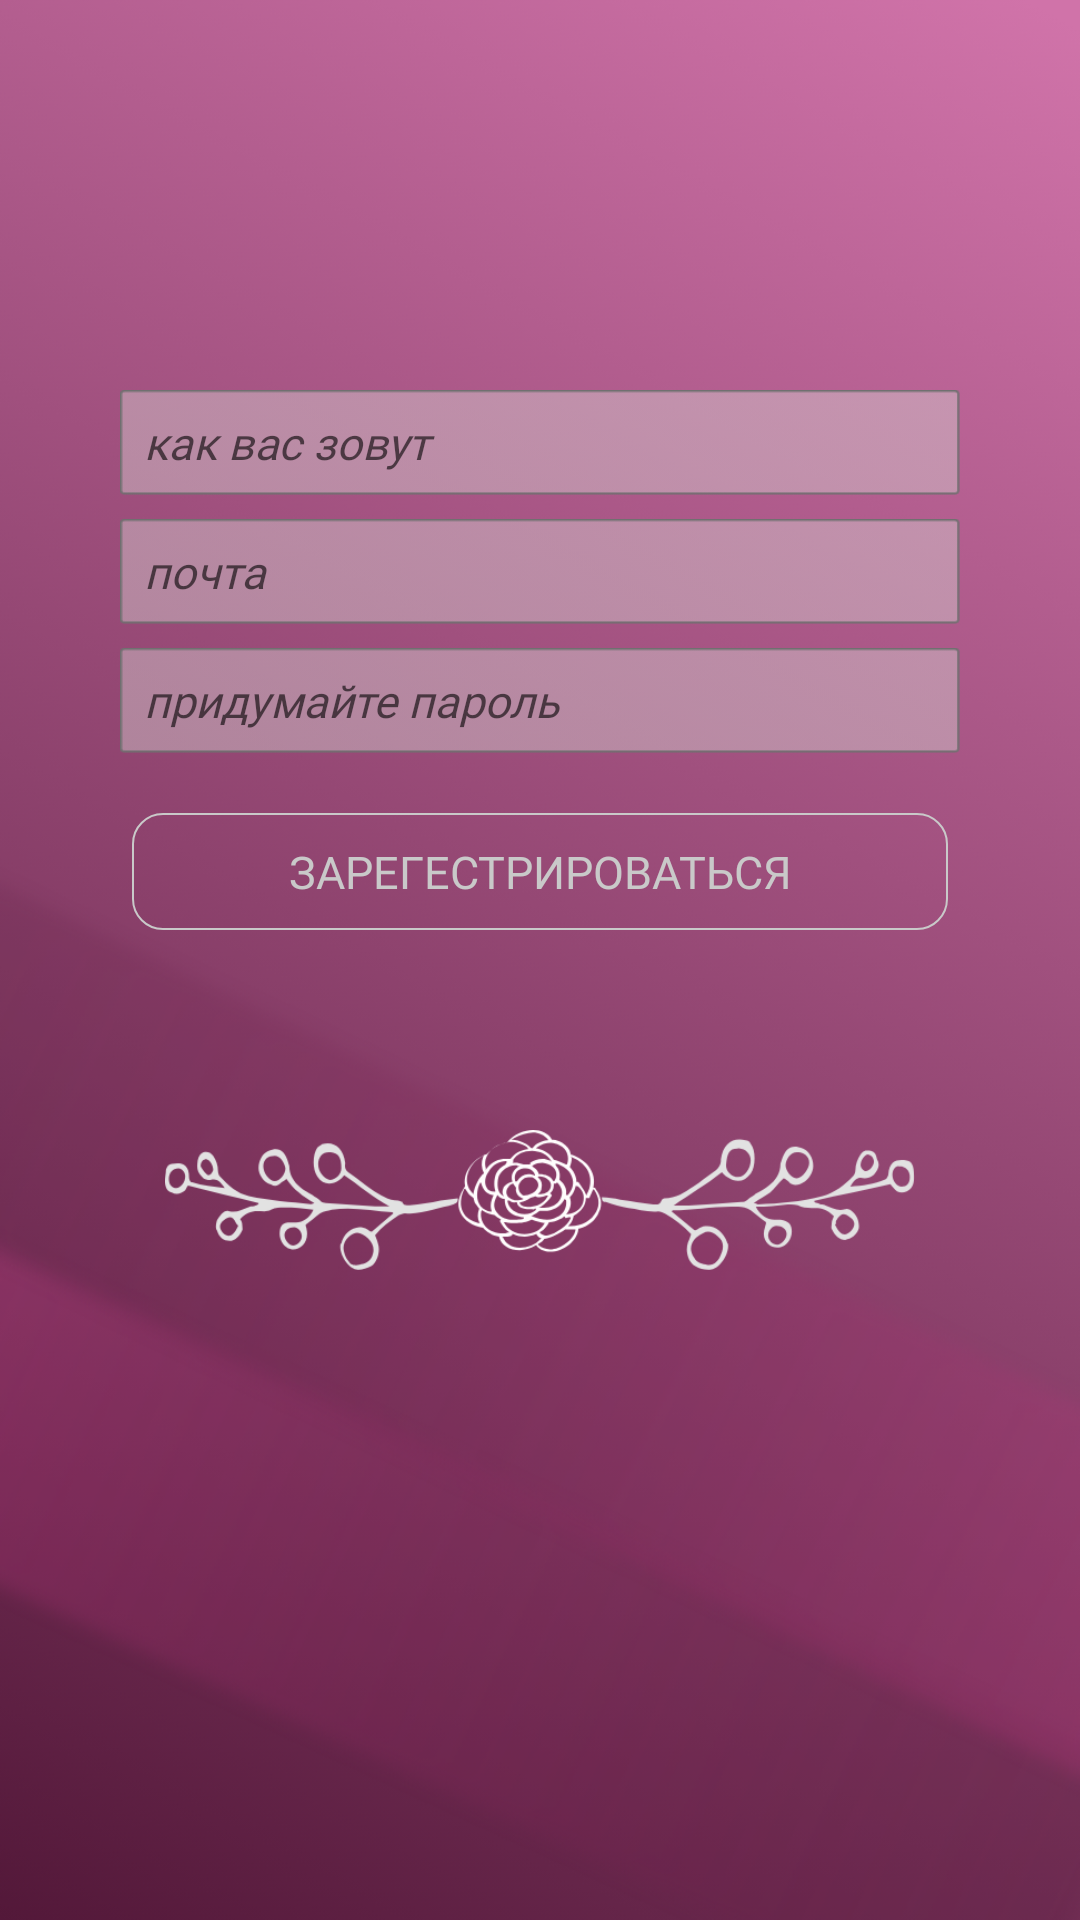

This screen was rendered from an Android layout file. Write that file and the resources it references.
<!-- AndroidManifest.xml: application theme AppTheme -->
<!-- res/layout/activity_sign_up.xml -->
<?xml version="1.0" encoding="utf-8"?>
<RelativeLayout xmlns:android="http://schemas.android.com/apk/res/android"
    xmlns:app="http://schemas.android.com/apk/res-auto"
    xmlns:tools="http://schemas.android.com/tools"
    android:layout_width="match_parent"
    android:layout_height="match_parent"
    tools:context=".SignUpActivity"
    android:background ="@drawable/backgroundsignup">


    <EditText
        android:id="@+id/reg_display_name"
        android:layout_height="35dp"
        android:layout_width="280dp"
        android:layout_centerHorizontal="true"
        android:layout_marginTop="130dp"
        android:background="@drawable/rectangle_login"
        android:ems="10"
        android:fontFamily="@font/noteworthy"
        android:hint="как вас зовут"
        android:inputType="textPersonName"
        android:paddingLeft="8dp"
        android:selectAllOnFocus="true"
        android:textAllCaps="false"
        android:textStyle="italic"
        android:textSize="15dp"
        tools:layout_editor_absoluteX="73dp"
        tools:layout_editor_absoluteY="299dp"/>


    <EditText
        android:id="@+id/reg_email"
        android:layout_width="280dp"
        android:layout_height="35dp"

        android:layout_below="@id/reg_display_name"
        android:layout_centerHorizontal="true"
        android:layout_marginTop="8dp"
        android:background="@drawable/rectangle_login"

        android:ems="10"
        android:fontFamily="@font/noteworthy"
        android:hint="почта"
        android:inputType="textEmailAddress"


        android:paddingLeft="8dp"
        android:selectAllOnFocus="true"
        android:textAllCaps="false"
        android:textStyle="italic"
        android:textSize="15dp"
        tools:layout_editor_absoluteX="72dp"
        tools:layout_editor_absoluteY="368dp" />

    <EditText
        android:id="@+id/reg_password"
        android:layout_width="280dp"
        android:paddingLeft="8dp"
        android:layout_height="35dp"
        android:layout_below="@+id/reg_email"
        android:layout_centerHorizontal="true"
        android:layout_marginTop="8dp"
        android:background="@drawable/rectangle_login"
        android:ems="10"
        android:fontFamily="@font/noteworthy"
        android:textSize="15dp"
        android:hint="придумайте пароль"
        android:inputType="textPassword"
        android:textStyle="italic"
        tools:layout_editor_absoluteX="82dp"
        tools:layout_editor_absoluteY="471dp" />







    <Button
        android:id="@+id/button_signUp"
        style="@style/Widget.AppCompat.Button.Borderless"
        android:layout_width="272dp"
        android:layout_height="39dp"
        android:layout_below="@+id/reg_password"
        android:layout_centerHorizontal="true"
        android:layout_marginTop="20dp"
        android:background="@drawable/reg_shape"
        android:fontFamily="@font/noteworthy"
        android:text="Зарегестрироваться"
        android:textColor="#c9c9c9"
        android:textSize="15dp" />


    <ImageView
        android:id="@+id/imageView7"
        android:layout_width="250dp"
        android:layout_height="80dp"
        android:layout_centerHorizontal="true"
        android:layout_below="@+id/button_signUp"
        android:layout_marginTop="50dp"
        app:srcCompat="@drawable/reg_flower" />



</RelativeLayout>
<!-- resources referenced by this layout -->
<resources>
  <!-- drawable backgroundsignup: png bitmap (drawable-ldpi, 295478 bytes) -->
  <!-- drawable rectangle_login: png bitmap (drawable-hdpi, 1386 bytes) -->
  <!-- drawable reg_flower: png bitmap (drawable, 35056 bytes) -->
  <!-- drawable reg_shape (drawable) -->
  <?xml version="1.0" encoding="utf-8"?>
  <shape xmlns:android="http://schemas.android.com/apk/res/android">
  
      <stroke android:color="#c9c9c9"/>
      <stroke android:width="0.5dp"/>
      <corners android:radius="10dp"/>
  
  </shape>
  <style name="AppTheme" parent="Theme.AppCompat.DayNight.NoActionBar">
          
          <item name="colorPrimaryDark">@color/colorPrimaryDark</item>
          <item name="android:windowNoTitle">true</item>
          <item name="colorPrimary">@color/colorPrimary</item>
          <item name="colorAccent">@color/colorAccent</item>
          <item name="android:statusBarColor">@color/colorDarkPink</item>
          <item name="android:navigationBarColor">@color/colorDarkPink</item>
  
  
      </style>
  <color name="colorPrimaryDark">#521738</color>
  <color name="colorPrimary">#c83c88</color>
  <color name="colorAccent">#d81b60</color>
  <color name="colorDarkPink">#542e44</color>
</resources>
